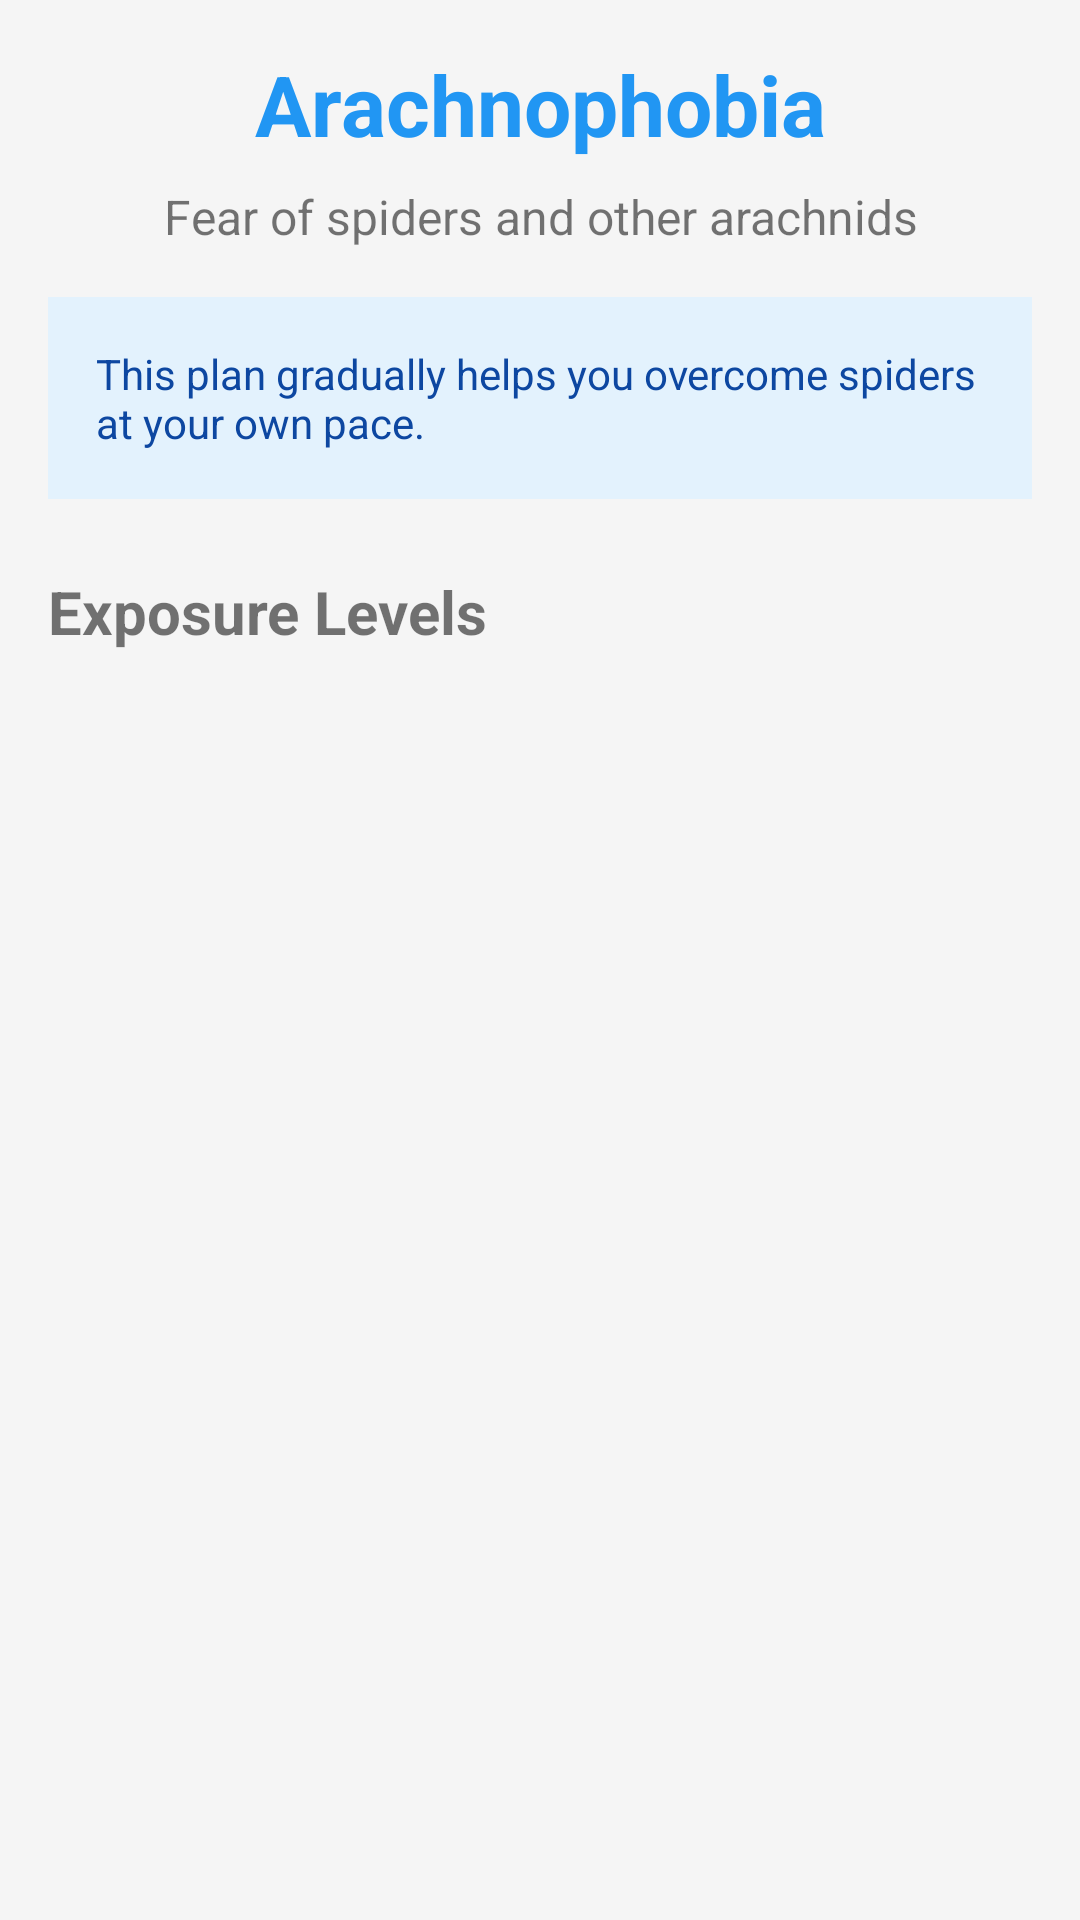

Write the Android layout XML for this screen, with the resource values it uses.
<!-- AndroidManifest.xml: activity theme Theme.OneSmallStep -->
<!-- res/layout/activity_phobia_detail.xml -->
<?xml version="1.0" encoding="utf-8"?>
<ScrollView xmlns:android="http://schemas.android.com/apk/res/android"
    android:layout_width="match_parent"
    android:layout_height="match_parent"
    android:background="#F5F5F5">

    <LinearLayout
        android:layout_width="match_parent"
        android:layout_height="wrap_content"
        android:orientation="vertical"
        android:padding="16dp">

        <TextView
            android:id="@+id/textPhobiaTitle"
            android:layout_width="match_parent"
            android:layout_height="wrap_content"
            android:text="Arachnophobia"
            android:textSize="28sp"
            android:textStyle="bold"
            android:gravity="center"
            android:textColor="#2196F3"
            android:layout_marginBottom="8dp" />

        <TextView
            android:id="@+id/textPhobiaDescription"
            android:layout_width="match_parent"
            android:layout_height="wrap_content"
            android:text="Fear of spiders and other arachnids"
            android:textSize="16sp"
            android:gravity="center"
            android:layout_marginBottom="16dp" />

        <LinearLayout
            android:layout_width="match_parent"
            android:layout_height="wrap_content"
            android:layout_marginBottom="24dp"
            android:background="#E3F2FD"
            android:padding="16dp">

            <TextView
                android:id="@+id/textReassurance"
                android:layout_width="match_parent"
                android:layout_height="wrap_content"
                android:text="This plan gradually helps you overcome spiders at your own pace."
                android:textSize="14sp"
                android:textColor="#0D47A1" />

        </LinearLayout>

        <TextView
            android:layout_width="match_parent"
            android:layout_height="wrap_content"
            android:text="Exposure Levels"
            android:textSize="20sp"
            android:textStyle="bold"
            android:layout_marginBottom="16dp" />

        <androidx.recyclerview.widget.RecyclerView
            android:id="@+id/recyclerViewLevels"
            android:layout_width="match_parent"
            android:layout_height="wrap_content"
            android:nestedScrollingEnabled="false" />

    </LinearLayout>

</ScrollView>
<!-- resources referenced by this layout -->
<resources>
  <style name="Theme.OneSmallStep" parent="Theme.MaterialComponents.Light.NoActionBar">
          <item name="colorPrimary">#2196F3</item>
          <item name="colorPrimaryDark">#1976D2</item>
          <item name="colorAccent">#FF4081</item>
          <item name="colorSurface">#FFFFFF</item>
          <item name="colorOnSurface">#000000</item>
      </style>
</resources>
